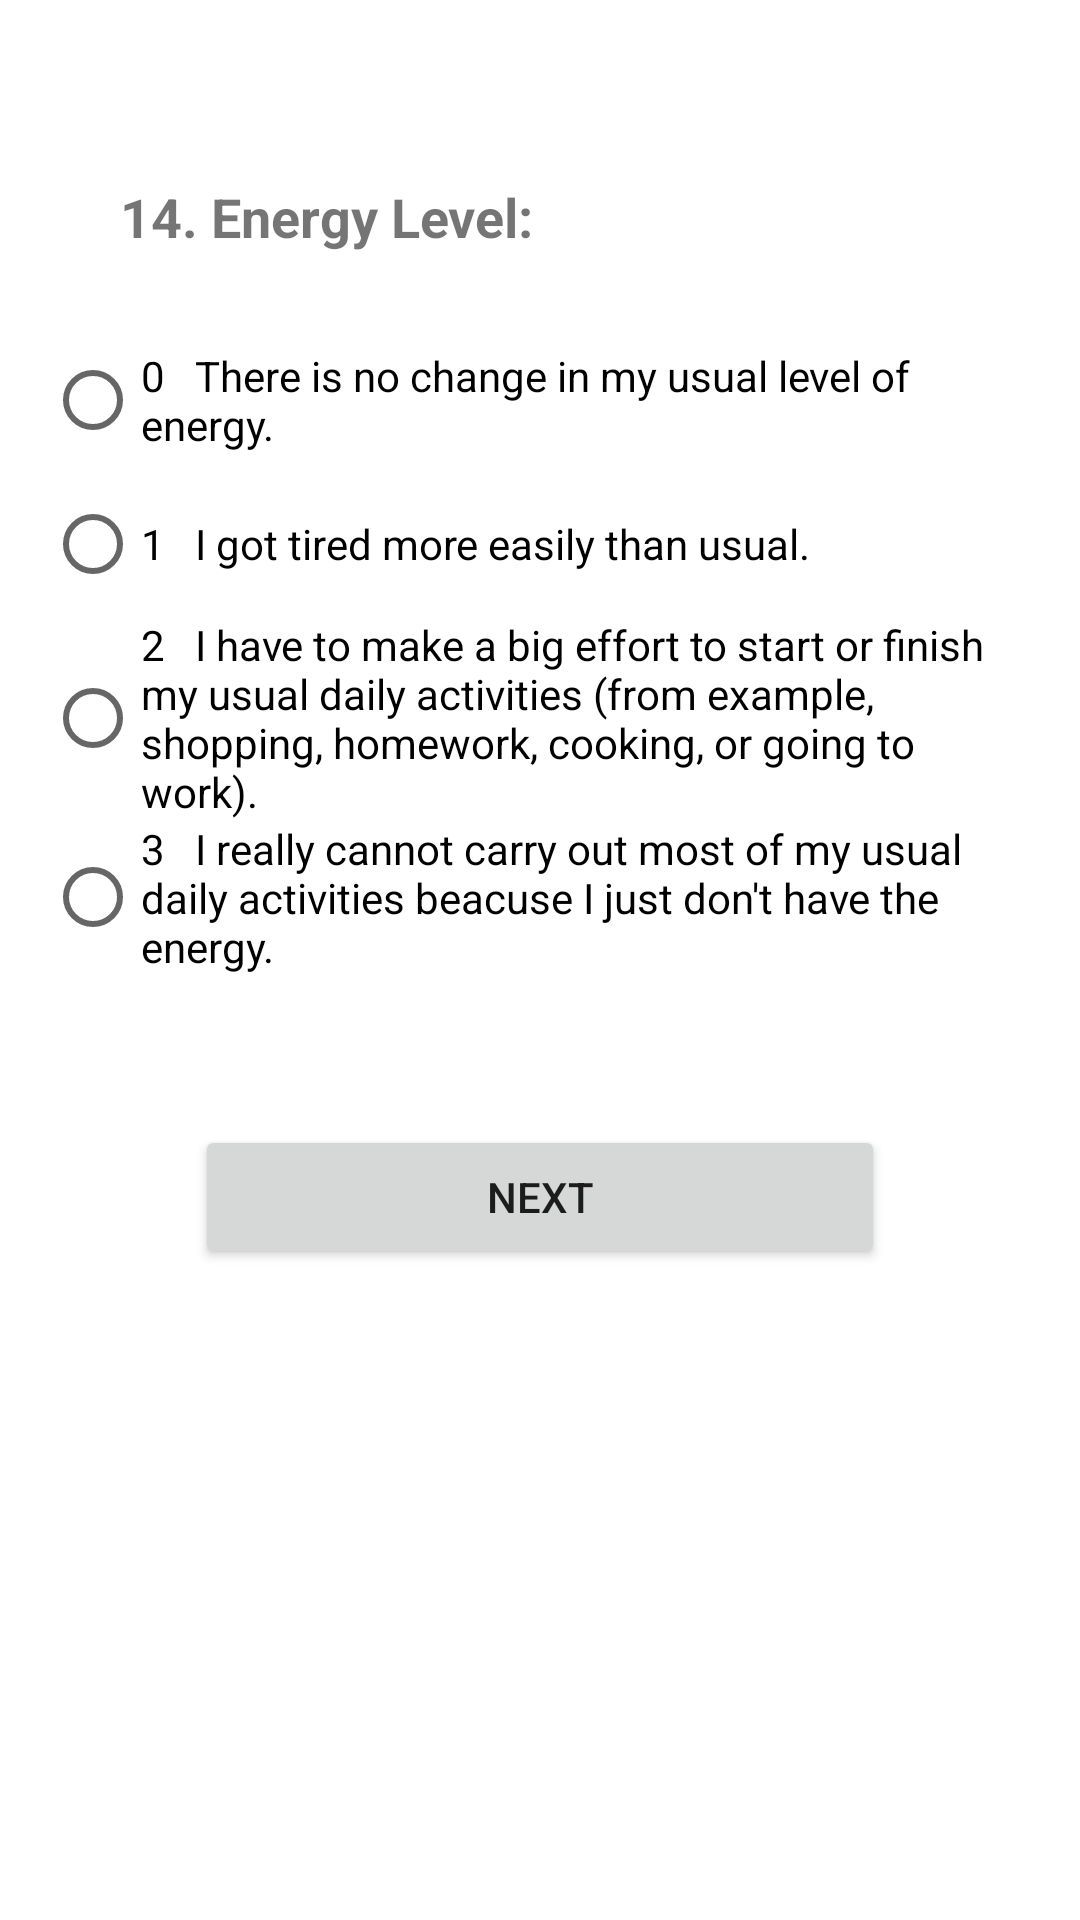

Layout XML and referenced resources for this Android screen:
<!-- AndroidManifest.xml: application theme Theme.QIDSAPP -->
<!-- res/layout/activity_energy.xml -->
<?xml version="1.0" encoding="utf-8"?>
<androidx.constraintlayout.widget.ConstraintLayout xmlns:android="http://schemas.android.com/apk/res/android"
    xmlns:app="http://schemas.android.com/apk/res-auto"
    xmlns:tools="http://schemas.android.com/tools"
    android:layout_width="match_parent"
    android:layout_height="match_parent"
    tools:context=".Energy">

    <ScrollView
        android:layout_width="match_parent"
        android:layout_height="match_parent"
        android:padding="15dp"
        app:layout_constraintStart_toStartOf="parent"
        app:layout_constraintTop_toTopOf="parent">

        <LinearLayout
            android:layout_width="match_parent"
            android:layout_height="wrap_content"
            android:orientation="vertical"
            android:paddingTop="20dp">

            <TextView
                android:id="@+id/textView19"
                android:layout_width="match_parent"
                android:layout_height="wrap_content"
                android:layout_margin="15dp"
                android:padding="10dp"
                android:text="14. Energy Level:"
                android:textSize="18dp"
                android:textStyle="bold" />

            <RadioGroup
                android:id="@+id/g14"
                android:layout_width="match_parent"
                android:layout_height="match_parent">

                <RadioButton
                    android:id="@+id/radioButton55"
                    android:layout_width="match_parent"
                    android:layout_height="wrap_content"
                    android:text="0   There is no change in my usual level of energy." />

                <RadioButton
                    android:id="@+id/radioButton56"
                    android:layout_width="match_parent"
                    android:layout_height="wrap_content"
                    android:text="1   I got tired more easily than usual." />

                <RadioButton
                    android:id="@+id/radioButton57"
                    android:layout_width="match_parent"
                    android:layout_height="wrap_content"
                    android:text="2   I have to make a big effort to start or finish my usual daily activities (from example, shopping, homework, cooking, or going to work)." />

                <RadioButton
                    android:id="@+id/radioButton58"
                    android:layout_width="match_parent"
                    android:layout_height="wrap_content"
                    android:text="3   I really cannot carry out most of my usual daily activities beacuse I just don't have the energy." />
            </RadioGroup>

            <Button
                android:id="@+id/button12"
                android:layout_width="match_parent"
                android:layout_height="wrap_content"
                android:layout_margin="50dp"
                android:text="Next" />

        </LinearLayout>
    </ScrollView>
</androidx.constraintlayout.widget.ConstraintLayout>
<!-- resources referenced by this layout -->
<resources>
  <style name="Theme.QIDSAPP" parent="Theme.MaterialComponents.DayNight.DarkActionBar">
          
          <item name="colorPrimary">@color/purple_500</item>
          <item name="colorPrimaryVariant">@color/purple_700</item>
          <item name="colorOnPrimary">@color/white</item>
          
          <item name="colorSecondary">@color/teal_200</item>
          <item name="colorSecondaryVariant">@color/teal_700</item>
          <item name="colorOnSecondary">@color/black</item>
          
          <item name="android:statusBarColor" tools:targetApi="l">?attr/colorPrimaryVariant</item>
          
      </style>
  <!-- not gathered from this repository: default colours our renderer supplied (Android Studio template values) -->
  <color name="purple_500">#FF6200EE</color>
  <color name="purple_700">#FF3700B3</color>
  <color name="teal_200">#FF03DAC5</color>
  <color name="teal_700">#FF018786</color>
  <color name="black">#FF000000</color>
  <color name="white">#FFFFFFFF</color>
</resources>
